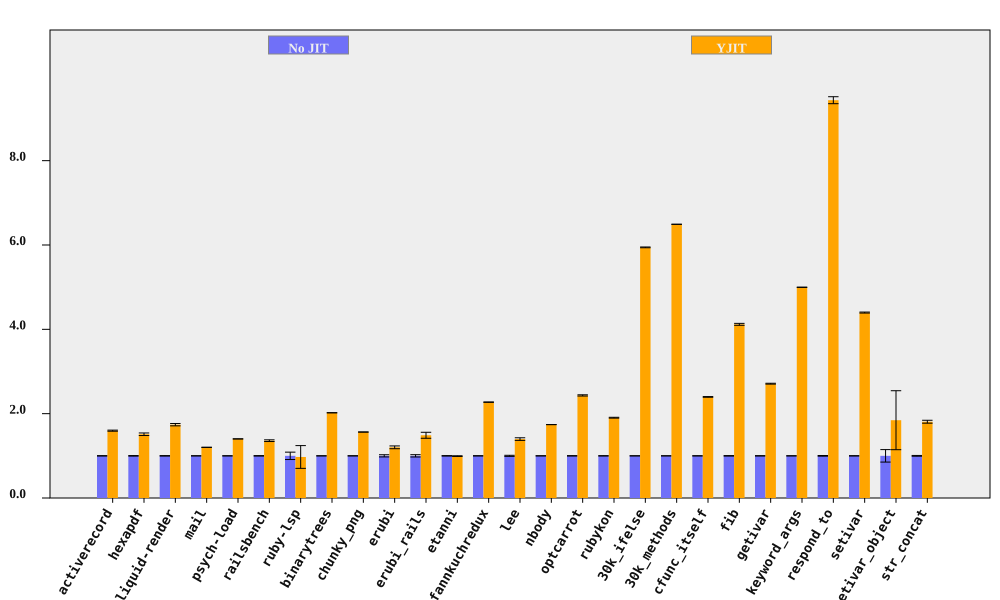

The data file committed next to this chart (first rows):
bench, No JIT (ms), No JIT RSD, YJIT (ms), YJIT RSD, YJIT spd, YJIT spd RSD, % in YJIT
activerecord, 162.5, 0.3903, 101.8, 0.704, 1.597, 0.805, 90.65
hexapdf, 3252, 0.6084, 2151, 1.901, 1.512, 1.996, 93.04
liquid-render, 197.2, 0.5324, 113.4, 1.51, 1.739, 1.601, 86.96
mail, 171.7, 0.1569, 142.9, 0.1733, 1.202, 0.2338, 97.25
psych-load, 2519, 0.04957, 1797, 0.07008, 1.402, 0.08584, 99.99
railsbench, 2771, 0.5137, 2038, 1.403, 1.36, 1.495, 90.69
ruby-lsp, 82.16, 8.747, 84.46, 26.33, 0.9728, 27.75, 65.59
binarytrees, 472.2, 0.03165, 233.6, 0.05068, 2.021, 0.05976, 100
chunky_png, 971.2, 0.04999, 620.8, 0.0447, 1.564, 0.06706, 100
erubi, 340.1, 2.602, 283, 0.861, 1.202, 2.741, 100
erubi_rails, 25.99, 2.748, 17.47, 3.901, 1.488, 4.772, 87.69
etanni, 468.3, 0.5116, 471.4, 0.6534, 0.9935, 0.8299, 7.028
fannkuchredux, 2159, 0.1752, 949.9, 0.09238, 2.273, 0.198, 100
lee, 1233, 1.287, 882.3, 1.809, 1.397, 2.22, 99.97
nbody, 129.3, 0.03442, 74.26, 0.03469, 1.741, 0.04887, 100
optcarrot, 6352, 0.4284, 2611, 0.4277, 2.433, 0.6054, 96.81
rubykon, 12765, 0.3427, 6704, 0.3908, 1.904, 0.5198, 99.69
30k_ifelse, 2392, 0.0192, 402.4, 0.1543, 5.944, 0.1555, 100
30k_methods, 6205, 0.01483, 956, 0.0228, 6.491, 0.0272, 100
cfunc_itself, 99.38, 0.1533, 41.46, 0.2947, 2.397, 0.3322, 100
fib, 258.9, 0.5495, 62.86, 0.06082, 4.119, 0.5528, 100
getivar, 124.1, 0.3139, 45.77, 0.2086, 2.711, 0.3769, 100
keyword_args, 278, 0.05457, 55.63, 0.04051, 4.997, 0.06796, 100
respond_to, 271.8, 0.8006, 28.81, 0.3564, 9.434, 0.8763, 100
setivar, 64.68, 0.2561, 14.71, 0.08432, 4.398, 0.2696, 100
setivar_object, 113.6, 14.8, 61.57, 34.89, 1.845, 37.9, 100
str_concat, 80.06, 0.9137, 44.26, 1.673, 1.809, 1.906, 99.81
